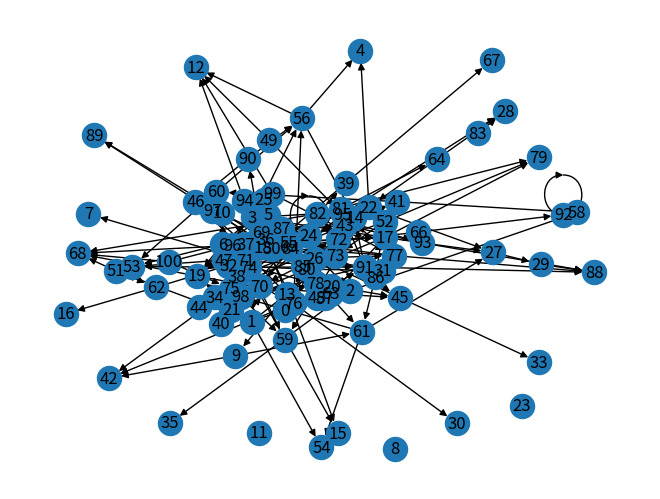

This chart was generated by the following Python code:
####### PageRank
import networkx as nx
import matplotlib.pyplot as plt
import random

### 创建图
Graph = nx.DiGraph() # Create an empty graph structure (a “null graph”) with no nodes and no edges.
Graph.add_nodes_from(range(0,100))
for i in range(200):
    j = random.randint(0,100) # 随机产生0-100整数
    k = random.randint(0,100)
    Graph.add_edge(k,j)
nx.draw(Graph, with_labels=True)
plt.show()

### 计算PageRank
pr = nx.pagerank(Graph, max_iter=100, alpha=0.01)
print(pr)
max(pr.values())

### PR值最大的节点
import operator
max(pr.items(),key=operator.itemgetter(1))[0] # itemgetter用于获取对象的哪些位置的数据，参数即为代表位置的序号值; 获取dic中最大值的节点是谁

sum(pr.values())

min(pr.values())
